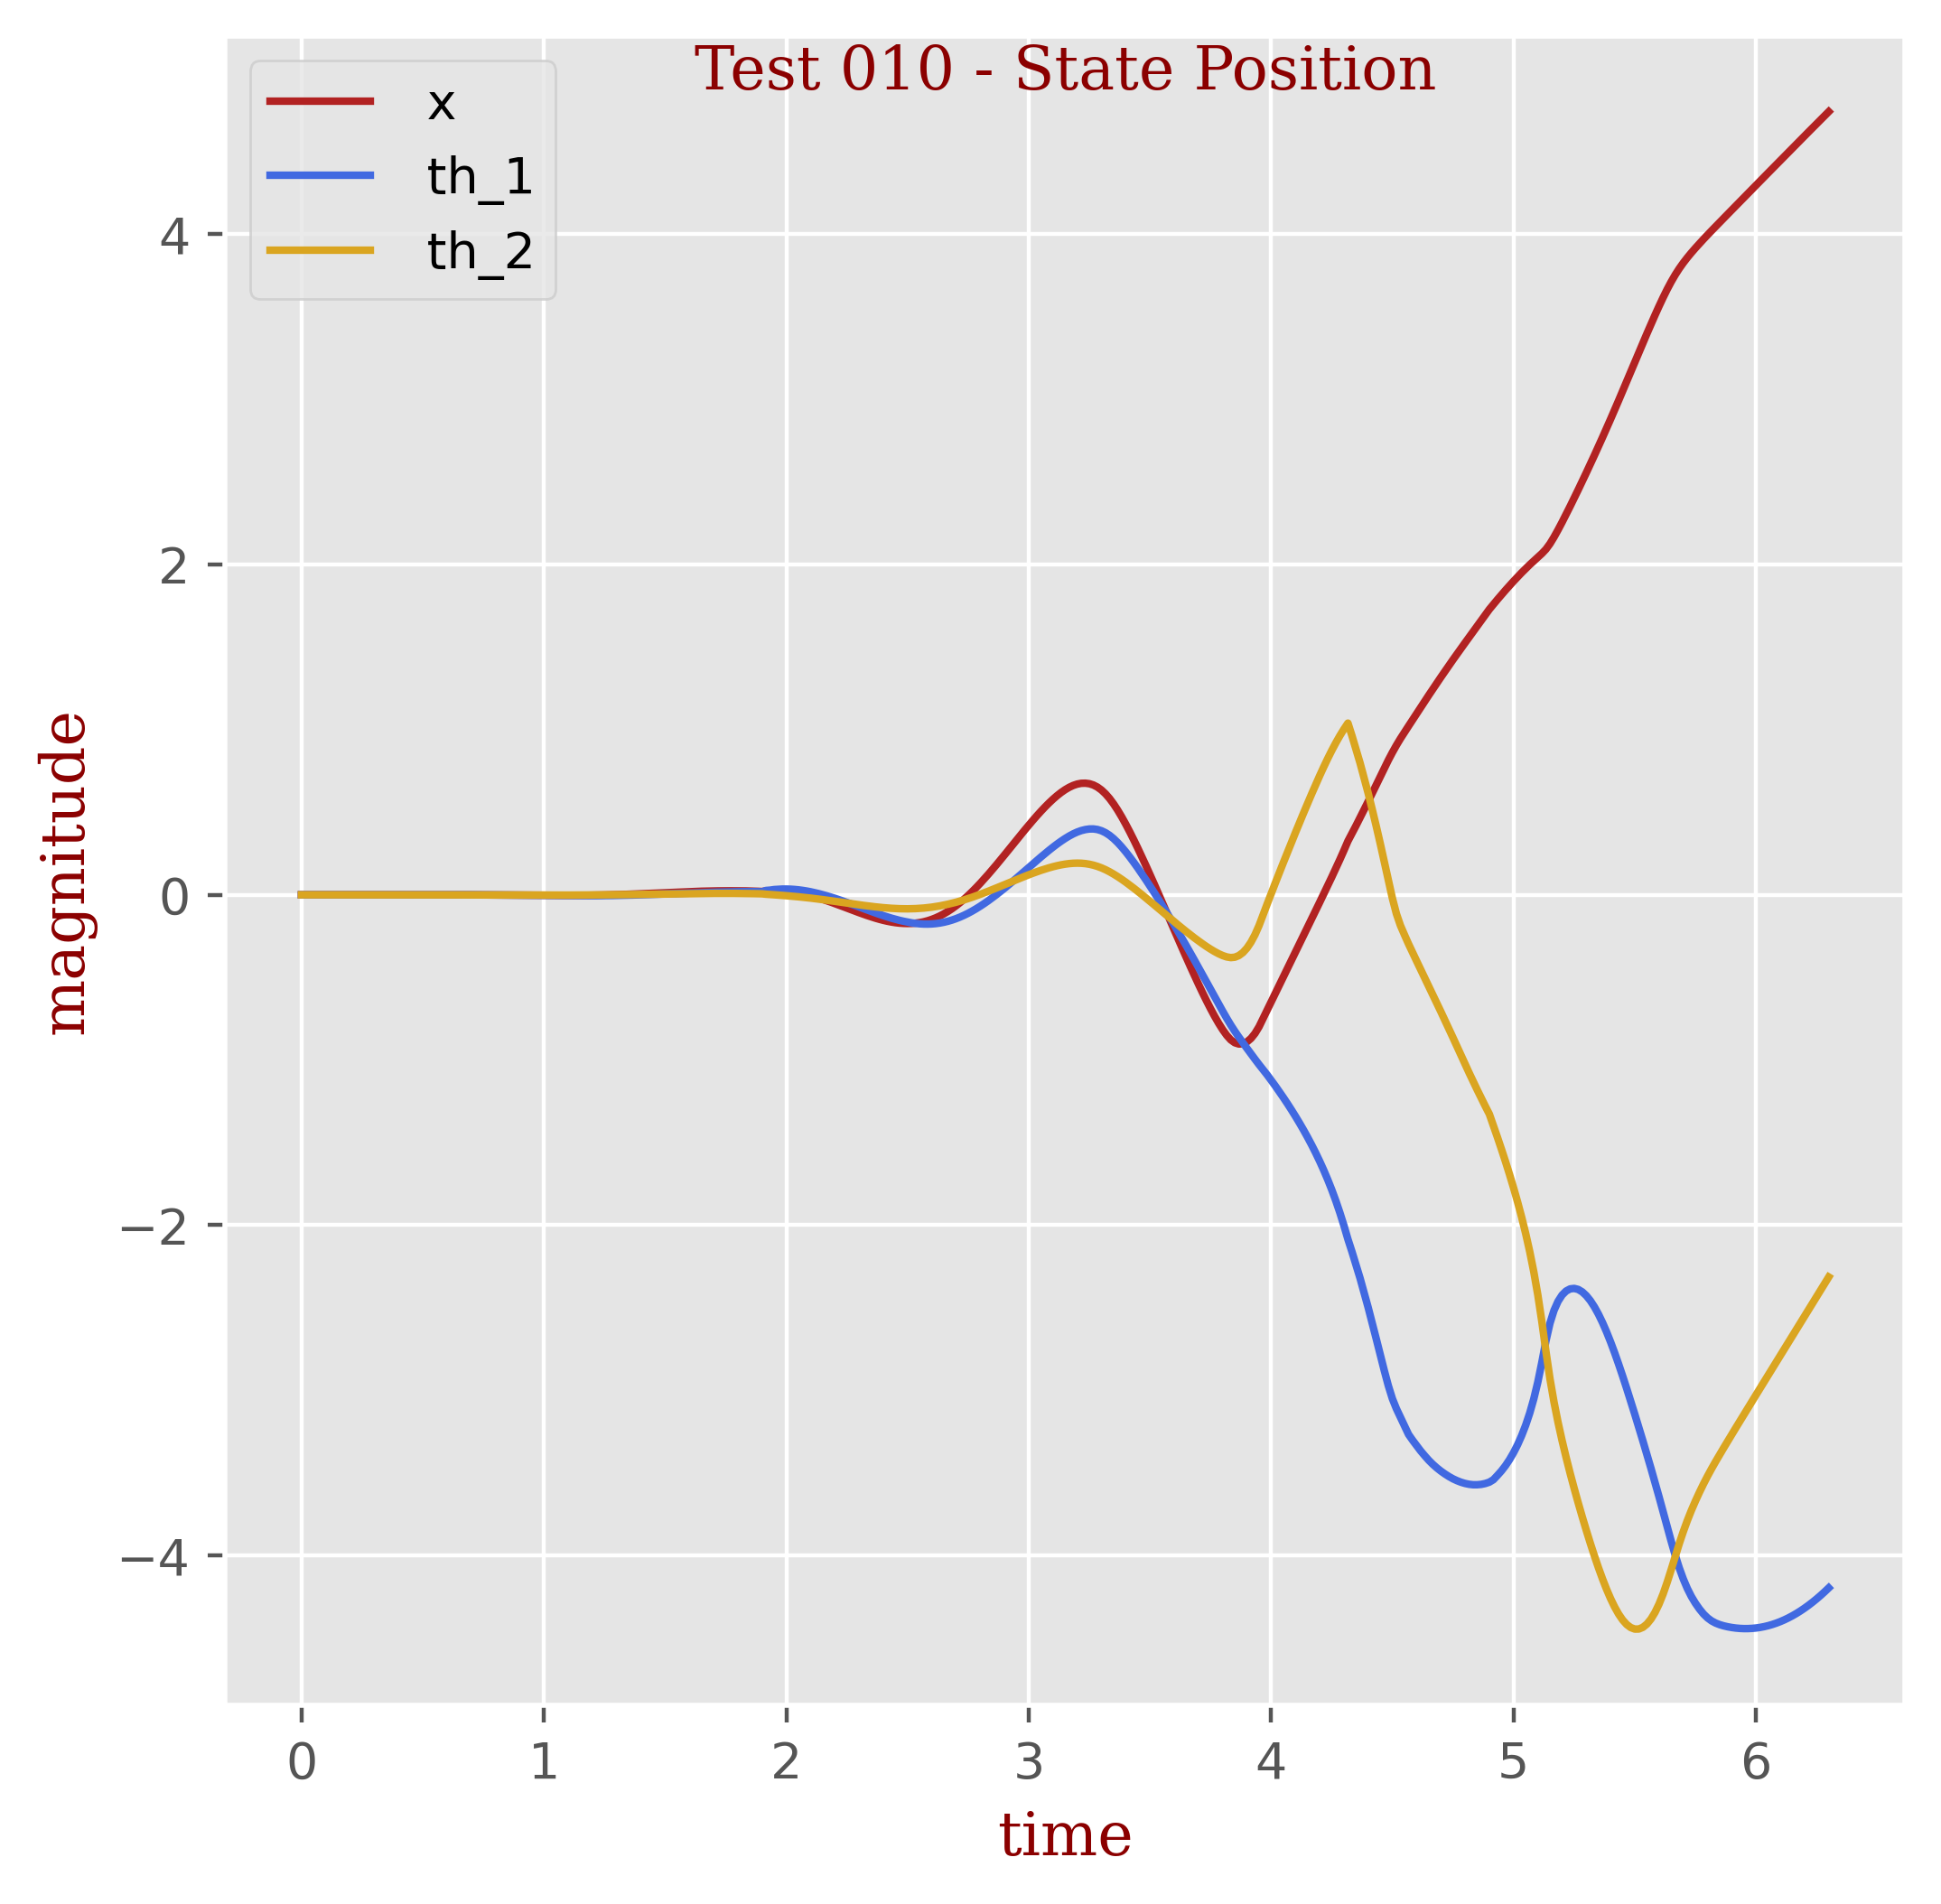

The table this chart was drawn from, first rows:
t, x, th_1, th_2
0.0, 0.0, 0.0, 0.0
0.01667, -0.0, 1e-05, -0.0
0.03333, 0.0, 1e-05, -0.0
0.05, 0.0, 1e-05, -0.0
0.06667, 0.0, 1e-05, -0.0
0.08333, 0.0, 1e-05, -0.0
0.1, 0.0, 1e-05, -1e-05
0.1167, 0.0, 2e-05, -1e-05
0.1333, 0.0, 2e-05, -1e-05
0.15, 0.0, 2e-05, -1e-05
0.1667, 0.0, 2e-05, -1e-05
0.1833, 0.0, 2e-05, -1e-05
0.2, 0.0, 2e-05, -2e-05
0.2167, 0.0, 3e-05, -2e-05
0.2333, 0.0, 3e-05, -2e-05
0.25, 0.0, 3e-05, -2e-05
0.2667, 0.0, 4e-05, -3e-05
0.2833, 0.0, 4e-05, -3e-05
0.3, 0.0, 5e-05, -4e-05
0.3167, 0.0, 5e-05, -5e-05
0.3333, 0.0, 6e-05, -5e-05
0.35, 0.0, 6e-05, -6e-05
0.3667, 0.0, 7e-05, -7e-05
0.3833, 0.0, 8e-05, -8e-05
0.4, 0.0, 9e-05, -9e-05
0.4167, 0.0, 0.0001, -0.00011
0.4333, 0.0, 0.00012, -0.00013
0.45, 0.0, 0.00013, -0.00014
0.4667, 0.0, 0.00015, -0.00017
0.4833, 0.0, 0.00017, -0.00019
0.5, -0.0, 0.0002, -0.00022
0.5167, -0.0, 0.00022, -0.00025
0.5333, -0.0, 0.00025, -0.00029
0.55, -0.0, 0.00029, -0.00033
0.5667, -0.0, 0.00033, -0.00038
0.5833, -2e-05, 0.00034, -0.00042
0.6, -6e-05, 0.00033, -0.00047
0.6167, -0.00011, 0.00031, -0.00052
0.6333, -0.00018, 0.00026, -0.00057
0.65, -0.00026, 0.00019, -0.00063
0.6667, -0.00036, 0.00011, -0.00068
0.6833, -0.00047, 1e-05, -0.00074
0.7, -0.00059, -0.00011, -0.0008
0.7167, -0.00072, -0.00024, -0.00087
0.7333, -0.00086, -0.00038, -0.00093
0.75, -0.00101, -0.00053, -0.001
0.7667, -0.00117, -0.00069, -0.00107
0.7833, -0.00133, -0.00086, -0.00113
0.8, -0.00149, -0.00104, -0.0012
0.8167, -0.00166, -0.00122, -0.00127
0.8333, -0.00182, -0.00141, -0.00134
0.85, -0.00198, -0.0016, -0.00141
0.8667, -0.00214, -0.0018, -0.00147
0.8833, -0.0023, -0.00199, -0.00154
0.9, -0.00244, -0.00218, -0.0016
0.9167, -0.00257, -0.00237, -0.00165
0.9333, -0.0027, -0.00255, -0.0017
0.95, -0.00281, -0.00273, -0.00175
0.9667, -0.0029, -0.0029, -0.00179
0.9833, -0.00297, -0.00306, -0.00182
... 319 more rows
